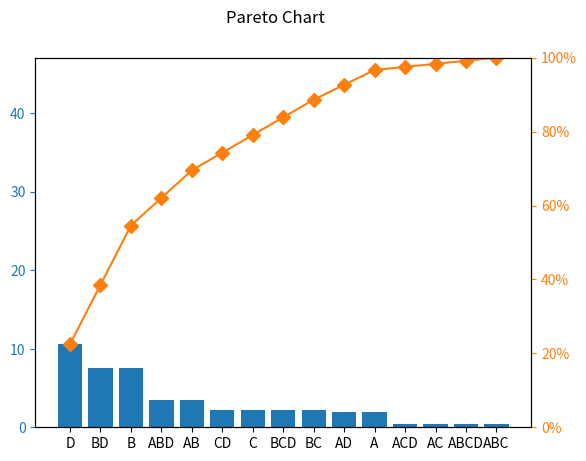

Write the Python code that produced this figure.
import numpy as np
import itertools as it
import matplotlib.pyplot as plt
from scipy.stats import norm
from matplotlib.ticker import PercentFormatter

class NormalDist():
	"""
		Datos para la gráfica de distribución normal y 
		diragrama de pareto
	"""
	def __init__(self, data):
		self.NormG = {}
		comb = self.Combinaciones(data)
		self.CombMatrix(comb, data)
		self.Orden()
		self.FractionZ()

	def FractionZ(self):
		nT = 0
		for key in self.NormG:
			nT += 1
		for key in self.NormG:
			self.NormG[key]['Fracción'] = (self.NormG[key]['Orden']-0.5)/nT
			self.NormG[key]['Z'] = norm.ppf(self.NormG[key]['Fracción'])
		self.NormG['N_Datos'] = len(self.NormG[key]['Vector'])

	def Orden(self):
		datos = [[], []]
		for var in self.NormG:
			datos[0].append(self.NormG[var]['X'])
		datos[1] = np.searchsorted(np.sort(datos[0]), datos[0], side='left')

		for var in self.NormG:
			for i in range(len(datos[0])):
				if datos[0][i] == self.NormG[var]['X']:
					self.NormG[var]['Orden'] = datos[1][i]

	def CombMatrix(self, combinaciones, data):
		for key in data:
			if key != 'Y':
				self.NormG[key] = {}
				self.NormG[key]['Vector'] = data[key]

		for var in self.NormG:
			for var2 in data:
				#¿Es una combinación?
				if var != var2:
					self.NormG[var]['Vector'] = []
					suma = 0
					for i in range(len(data['Y'])):
						num_ant = 1
						for letra in var:
							num = num_ant*data[letra][i]
							num_ant = num
						suma += num*data['Y'][i]
						self.NormG[var]['Vector'].append(num)
					self.NormG[var]['X'] = suma/8
	
	def Combinaciones(self, data):
		#TODAS las posibles combinaciones
		Encabezados = []
		comb = []
		for key in data:
			if key != 'Y':
				Encabezados.append(key)

		for i in range(len(Encabezados)):
			if i < len(Encabezados):
				comb.append(list(it.combinations(\
					Encabezados, i+1)))

		#Inicialización variables del diccionario
		combs = []
		for combinaciones in comb:
			for combinacion in combinaciones:
				c = ''
				for letra in combinacion:
					c += letra[0]
				combs.append(c)
				self.NormG[c] = {}
		return combs

class Pareto(NormalDist):
	"""
		Diagrama de pareto:	Consiste de una gráfica de barras y una 
							línea de tendencia porcentual.

		Gráfica de barras:	Eje y -> sumaproducto **2 / 16
							Eje x -> nombre de combinación

		Línea de tendencia:	Eje y -> porcentaje acumulado
							Eje x -> nombre de combinación

	"""
	def __init__(self, data, porcentaje, grid=False, size = False):
		super().__init__(data)
		resul_grafico = self.ProcesamientoDatos(data['Y'], porcentaje)
		self.Diagrama(resul_grafico, grid, size)

	def Diagrama(self, res, grid, size):
		fig, ax = plt.subplots()
		if size:
			fig.set_size_inches(size[0], size[1])
		x = [comb[0] for comb in res['Bar']['Ordenado']]
		y = [comb[1] for comb in res['Bar']['Ordenado']]
		y2 = res['Per']['PorAc']
		ax.bar(x, y, color='C0')
		ax2 = ax.twinx()
		ax2.plot(x, y2, color='C1', marker='D', ms=7)
		ax2.yaxis.set_major_formatter(PercentFormatter())

		ax.tick_params(axis='y', colors='C0')
		ax2.tick_params(axis='y', colors='C1')

		if grid:
			ax.grid()

		fig.suptitle('Pareto Chart')
		ax.set_ylim([0, res['Bar']['Total']])
		ax2.set_ylim([0, 100])

		plt.show()


	def ProcesamientoDatos(self, Y, porcentaje):
		#Listas ordenadas de mayor a menor
		res = {
			'Bar': {
				'Inicial':{
					'SumP': [],
					'Nombres': []
				},
				'Ordenado':[],
				'Total': 0
			},
			'Per': {
				'PorAc': [],
				'Nombres':[]
			}
		}

		#Diagrama de barras
		for key in self.NormG:
			try:
				res['Bar']['Inicial']['SumP'].append((np.dot(
						np.array(self.NormG[key]['Vector']),
						np.array(Y)
					)**2)/16)
				res['Bar']['Inicial']['Nombres'].append(key)
			except:
				pass

		dtype = [('Combination', 'U10'), ('Value', 'f4')]
		lista = []
		for i in range(len(res['Bar']['Inicial']['SumP'])):
			lista.append((
						res['Bar']['Inicial']['Nombres'][i],
						res['Bar']['Inicial']['SumP'][i]
						))
			res['Bar']['Total'] += res['Bar']['Inicial']['SumP'][i]
		res['Bar']['Ordenado'] = np.sort(np.array(
				lista, dtype = dtype
			), order='Value')[::-1]

		#Línea de tendencia
		self.ef = []	#Variables de mayor efecto
		por_ant = 0
		for i in range(len(res['Bar']['Inicial']['SumP'])):
			por = (res['Bar']['Ordenado'][i][1]/res['Bar']['Total'])*100 + por_ant
			res['Per']['Nombres'].append(res['Bar']['Ordenado'][i][0])
			if por < porcentaje:
				self.ef.append(res['Bar']['Ordenado'][i][0])
			res['Per']['PorAc'].append(por.round(3))
			por_ant = por
		self.ef = tuple(self.ef)
		return res

class NormalGraph(NormalDist):
	"""
		Gráfica de distribución normal
	"""
	def __init__(self, data, size=False):
		self.Ejes = {
			'x':[],
			'Z':[],
			'Nombres': []
		}
		super().__init__(data)
		self.fig = plt.figure()
		self.ax = self.fig.add_subplot(111)
		if size:
			self.fig.set_size_inches(size[0], size[1])

		self.Axes()

		self.ax.scatter(
				self.Ejes['x'],
				self.Ejes['Z']
			)

		self.ax.set_xlabel('Data')
		self.ax.set_ylabel('Z')
		self.ax.set_title('Normal Distribution Graph')
		self.ax.grid()

		#print(np.sort(self.Ejes['x']), np.sort(self.Ejes['Z']))

	def Axes(self):
		for var in self.NormG:
			if var != 'N_Datos':
				self.Ejes['x'].append(self.NormG[var]['X'])
				self.Ejes['Z'].append(self.NormG[var]['Z'])
				self.Ejes['Nombres'].append(var)
		

	def __call__(self):
		return self.NormG

if __name__ == '__main__':
	data = {
		'A': [1,0,-1,1],
		'B': [1,1,0,1],
		'C': [1,1,0,-1],
		'D': [1,1,1,1],
		'Y': [5,3.5,2,2.5]
	}
	Dist = NormalDist(data)
	#print(Dist.NormG)

	pareto = Pareto(data, True)